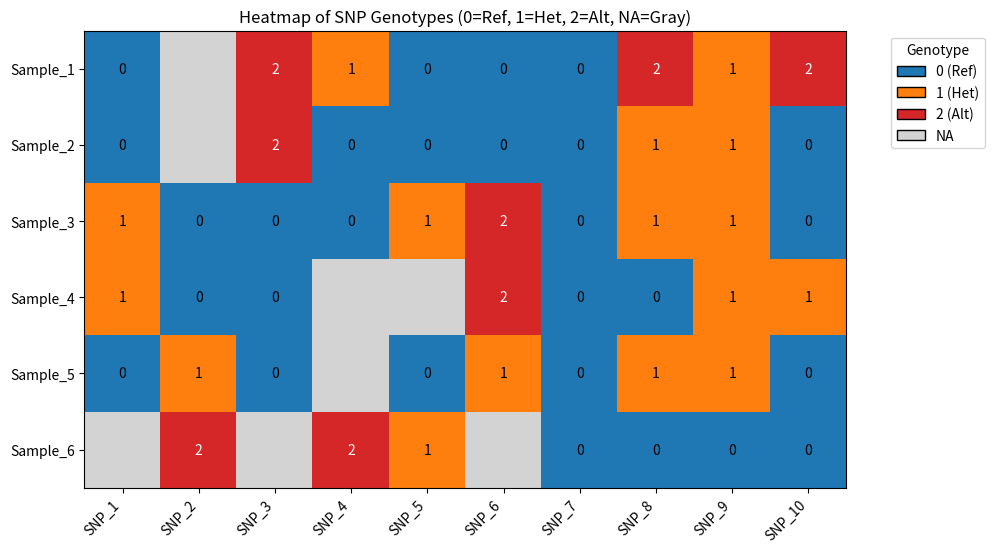

Here is the Python script that generated this plot:

import numpy as np
import matplotlib.pyplot as plt
from matplotlib.colors import ListedColormap
from matplotlib.patches import Patch

# (1) Recreate the genotype matrix from the template:
genotypes = np.array([
    [0,   np.nan, 2, 1, 0, 0, 0, 2, 1, 2],
    [0,   np.nan, 2, 0, 0, 0, 0, 1, 1, 0],
    [1,   0,      0, 0, 1, 2, 0, 1, 1, 0],
    [1,   0,      0, np.nan, np.nan, 2, 0, 0, 1, 1],
    [0,   1,      0, np.nan, 0,      1, 0, 1, 1, 0],
    [np.nan, 2,  np.nan, 2, 1, np.nan, 0, 0, 0, 0]
])
samples = [f"Sample_{i}" for i in range(1, 7)]
snps    = [f"SNP_{i}"    for i in range(1, 11)]

# (2) Build a 3‐color colormap (0→blue, 1→orange, 2→red) and set NA→light gray:
cmap = ListedColormap(['#1f77b4', '#ff7f0e', '#d62728'])
cmap.set_bad(color='lightgray')

# (3) Plot the heatmap:
fig, ax = plt.subplots(figsize=(10, 6))
im = ax.imshow(genotypes, cmap=cmap, vmin=0, vmax=2)

# (4) Annotate each cell with its genotype (skip text for NA):
for i in range(genotypes.shape[0]):
    for j in range(genotypes.shape[1]):
        if not np.isnan(genotypes[i, j]):
            val = int(genotypes[i, j])
            # Use white text on red (val=2), black text otherwise
            txt_color = 'white' if val == 2 else 'black'
            ax.text(j, i, str(val), ha='center', va='center', color=txt_color)

# (5) Axis labels, ticks, and title:
ax.set_xticks(np.arange(len(snps)))
ax.set_xticklabels(snps, rotation=45, ha='right')
ax.set_yticks(np.arange(len(samples)))
ax.set_yticklabels(samples)
ax.set_title("Heatmap of SNP Genotypes (0=Ref, 1=Het, 2=Alt, NA=Gray)")

# (6) Legend showing color→genotype mapping:
legend_elements = [
    Patch(facecolor='#1f77b4', edgecolor='k', label='0 (Ref)'),
    Patch(facecolor='#ff7f0e', edgecolor='k', label='1 (Het)'),
    Patch(facecolor='#d62728', edgecolor='k', label='2 (Alt)'),
    Patch(facecolor='lightgray', edgecolor='k', label='NA')
]
ax.legend(handles=legend_elements, title="Genotype",
          bbox_to_anchor=(1.05, 1), loc='upper left')

plt.tight_layout()
# Save the figure (you can download it from '/mnt/data/categorical_heatmap.png')
plt.savefig('./categorical_heatmap.png')
plt.show()
